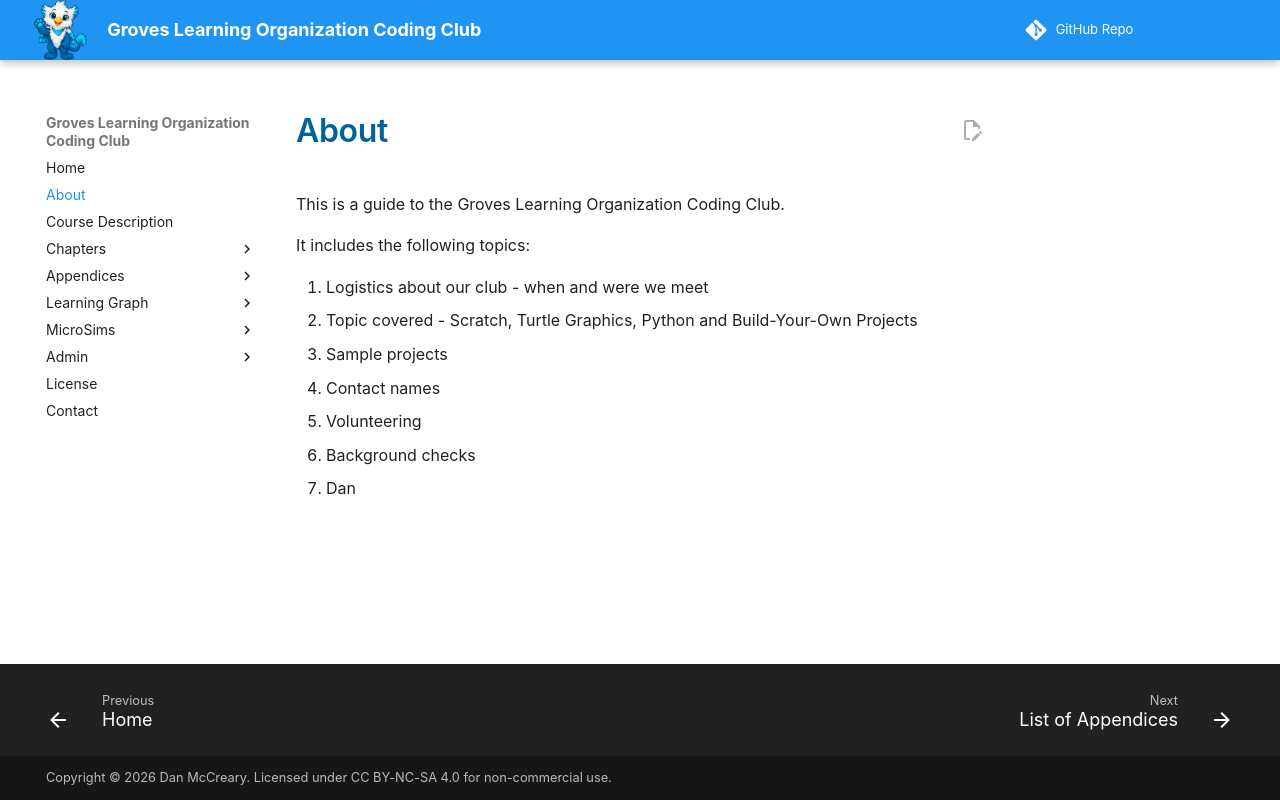

repository: dmccreary/glo-coding-club · page: about/index.html · generator: mkdocs

# About

This is a guide to the Groves Learning Organization Coding Club.

It includes the following topics:

1. Logistics about our club - when and were we meet
2. Topic covered - Scratch, Turtle Graphics, Python and Build-Your-Own Projects
3. Sample projects
3. Contact names
4. Volunteering
5. Background checks

- Dan
